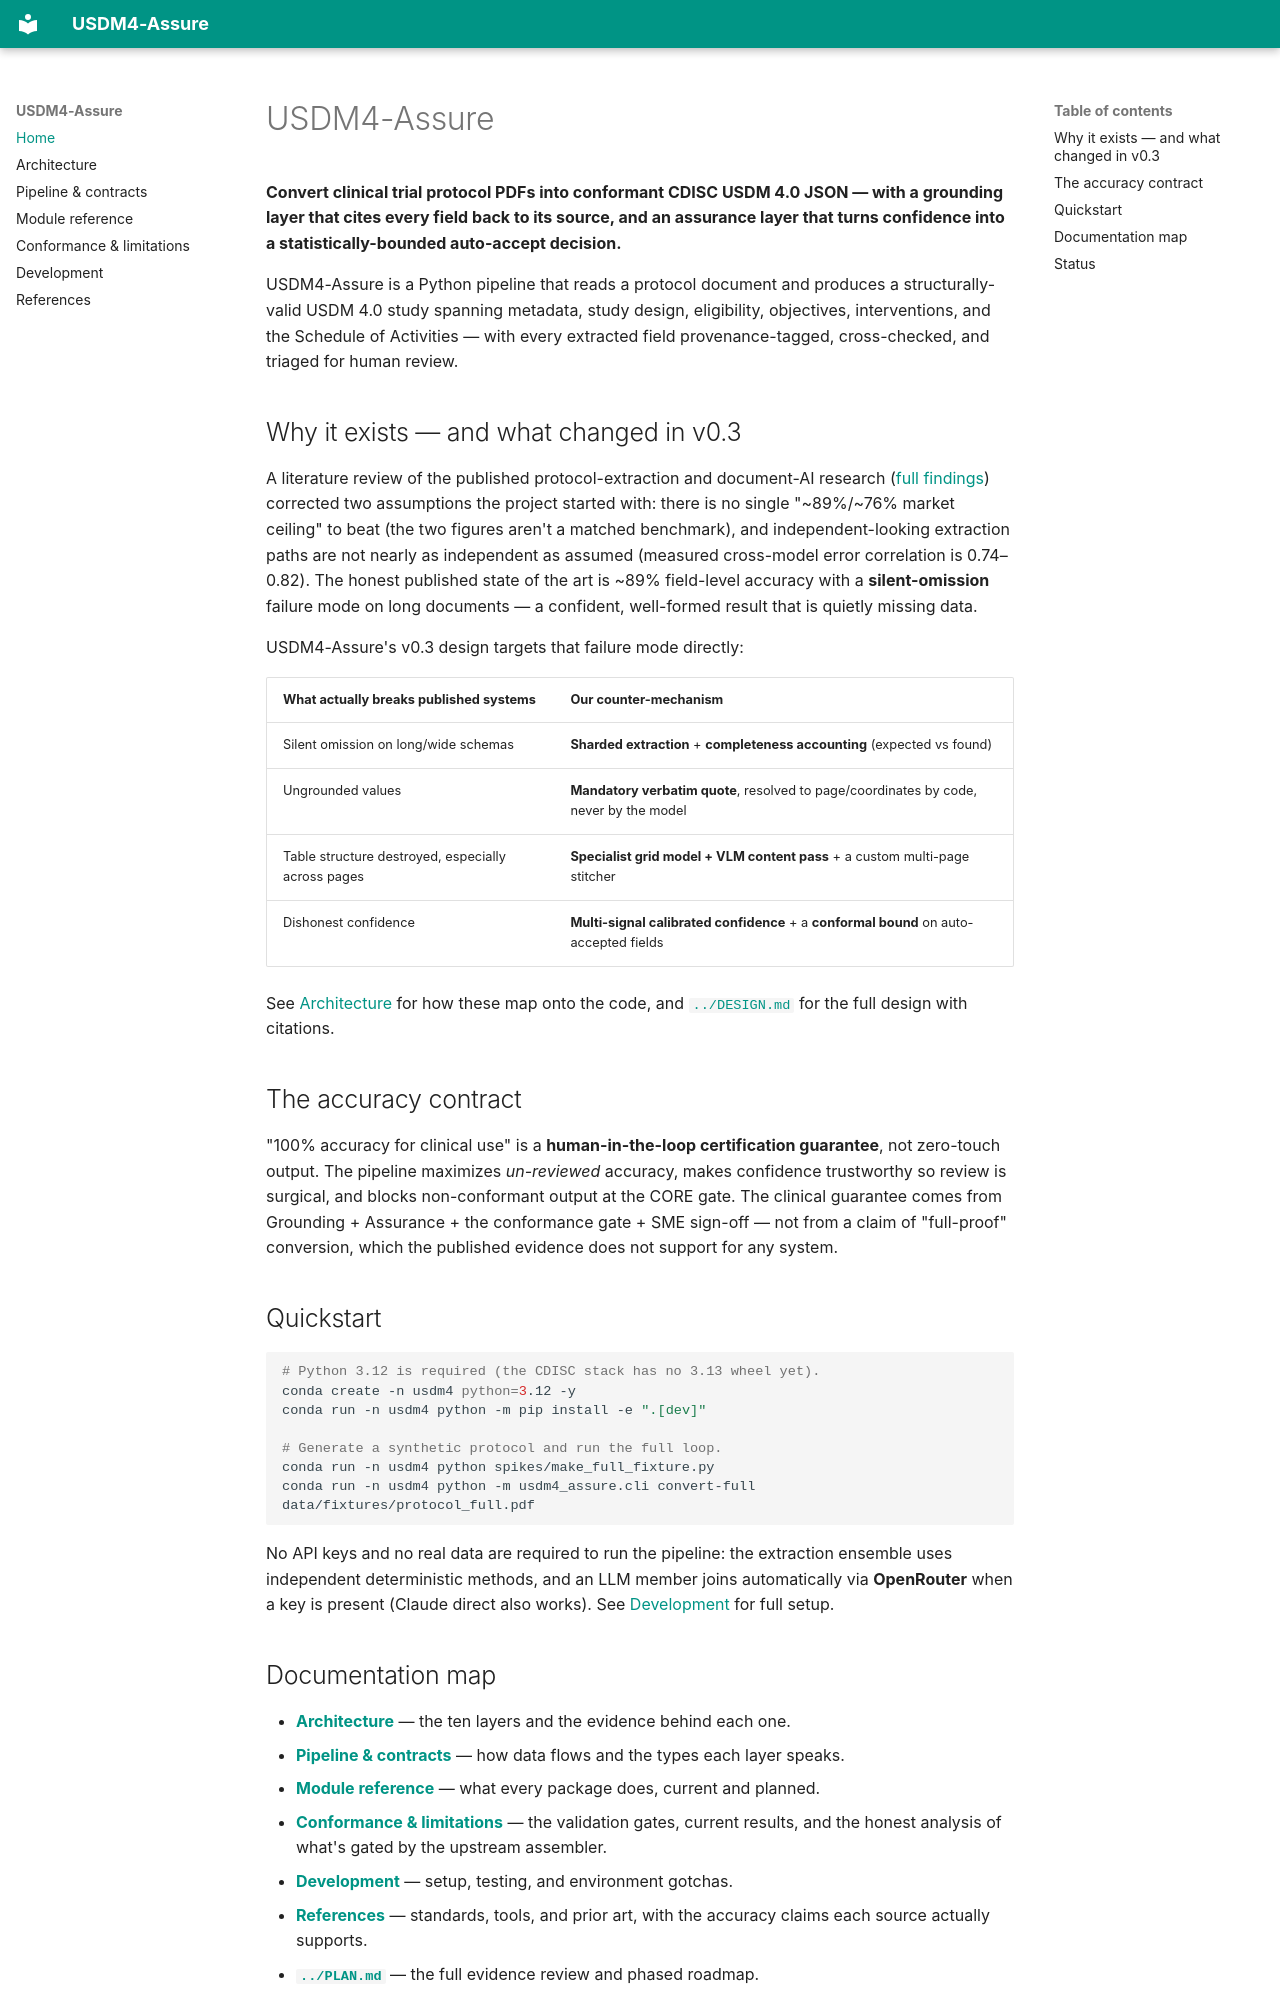

repository: Lucifer0190/usdm_4_convertor · page: index.html · generator: mkdocs

# USDM4-Assure

**Convert clinical trial protocol PDFs into conformant CDISC USDM 4.0 JSON — with a
grounding layer that cites every field back to its source, and an assurance layer that
turns confidence into a statistically-bounded auto-accept decision.**

USDM4-Assure is a Python pipeline that reads a protocol document and produces a
structurally-valid USDM 4.0 study spanning metadata, study design, eligibility,
objectives, interventions, and the Schedule of Activities — with every extracted
field provenance-tagged, cross-checked, and triaged for human review.

## Why it exists — and what changed in v0.3

A literature review of the published protocol-extraction and document-AI research
([full findings](../PLAN.md)) corrected two assumptions the project started with: there is
no single "~89%/~76% market ceiling" to beat (the two figures aren't a matched benchmark),
and independent-looking extraction paths are not nearly as independent as assumed
(measured cross-model error correlation is 0.74–0.82). The honest published state of the
art is ~89% field-level accuracy with a **silent-omission** failure mode on long
documents — a confident, well-formed result that is quietly missing data.

USDM4-Assure's v0.3 design targets that failure mode directly:

| What actually breaks published systems | Our counter-mechanism |
|---|---|
| Silent omission on long/wide schemas | **Sharded extraction** + **completeness accounting** (expected vs found) |
| Ungrounded values | **Mandatory verbatim quote**, resolved to page/coordinates by code, never by the model |
| Table structure destroyed, especially across pages | **Specialist grid model + VLM content pass** + a custom multi-page stitcher |
| Dishonest confidence | **Multi-signal calibrated confidence** + a **conformal bound** on auto-accepted fields |

See [Architecture](architecture.md) for how these map onto the code, and
[`../DESIGN.md`](../DESIGN.md) for the full design with citations.

## The accuracy contract

"100% accuracy for clinical use" is a **human-in-the-loop certification guarantee**,
not zero-touch output. The pipeline maximizes *un-reviewed* accuracy, makes confidence
trustworthy so review is surgical, and blocks non-conformant output at the CORE gate.
The clinical guarantee comes from Grounding + Assurance + the conformance gate + SME
sign-off — not from a claim of "full-proof" conversion, which the published evidence does
not support for any system.

## Quickstart

```bash
# Python 3.12 is required (the CDISC stack has no 3.13 wheel yet).
conda create -n usdm4 python=3.12 -y
conda run -n usdm4 python -m pip install -e ".[dev]"

# Generate a synthetic protocol and run the full loop.
conda run -n usdm4 python spikes/make_full_fixture.py
conda run -n usdm4 python -m usdm4_assure.cli convert-full data/fixtures/protocol_full.pdf
```

No API keys and no real data are required to run the pipeline: the extraction ensemble
uses independent deterministic methods, and an LLM member joins automatically via
**OpenRouter** when a key is present (Claude direct also works). See
[Development](development.md) for full setup.
